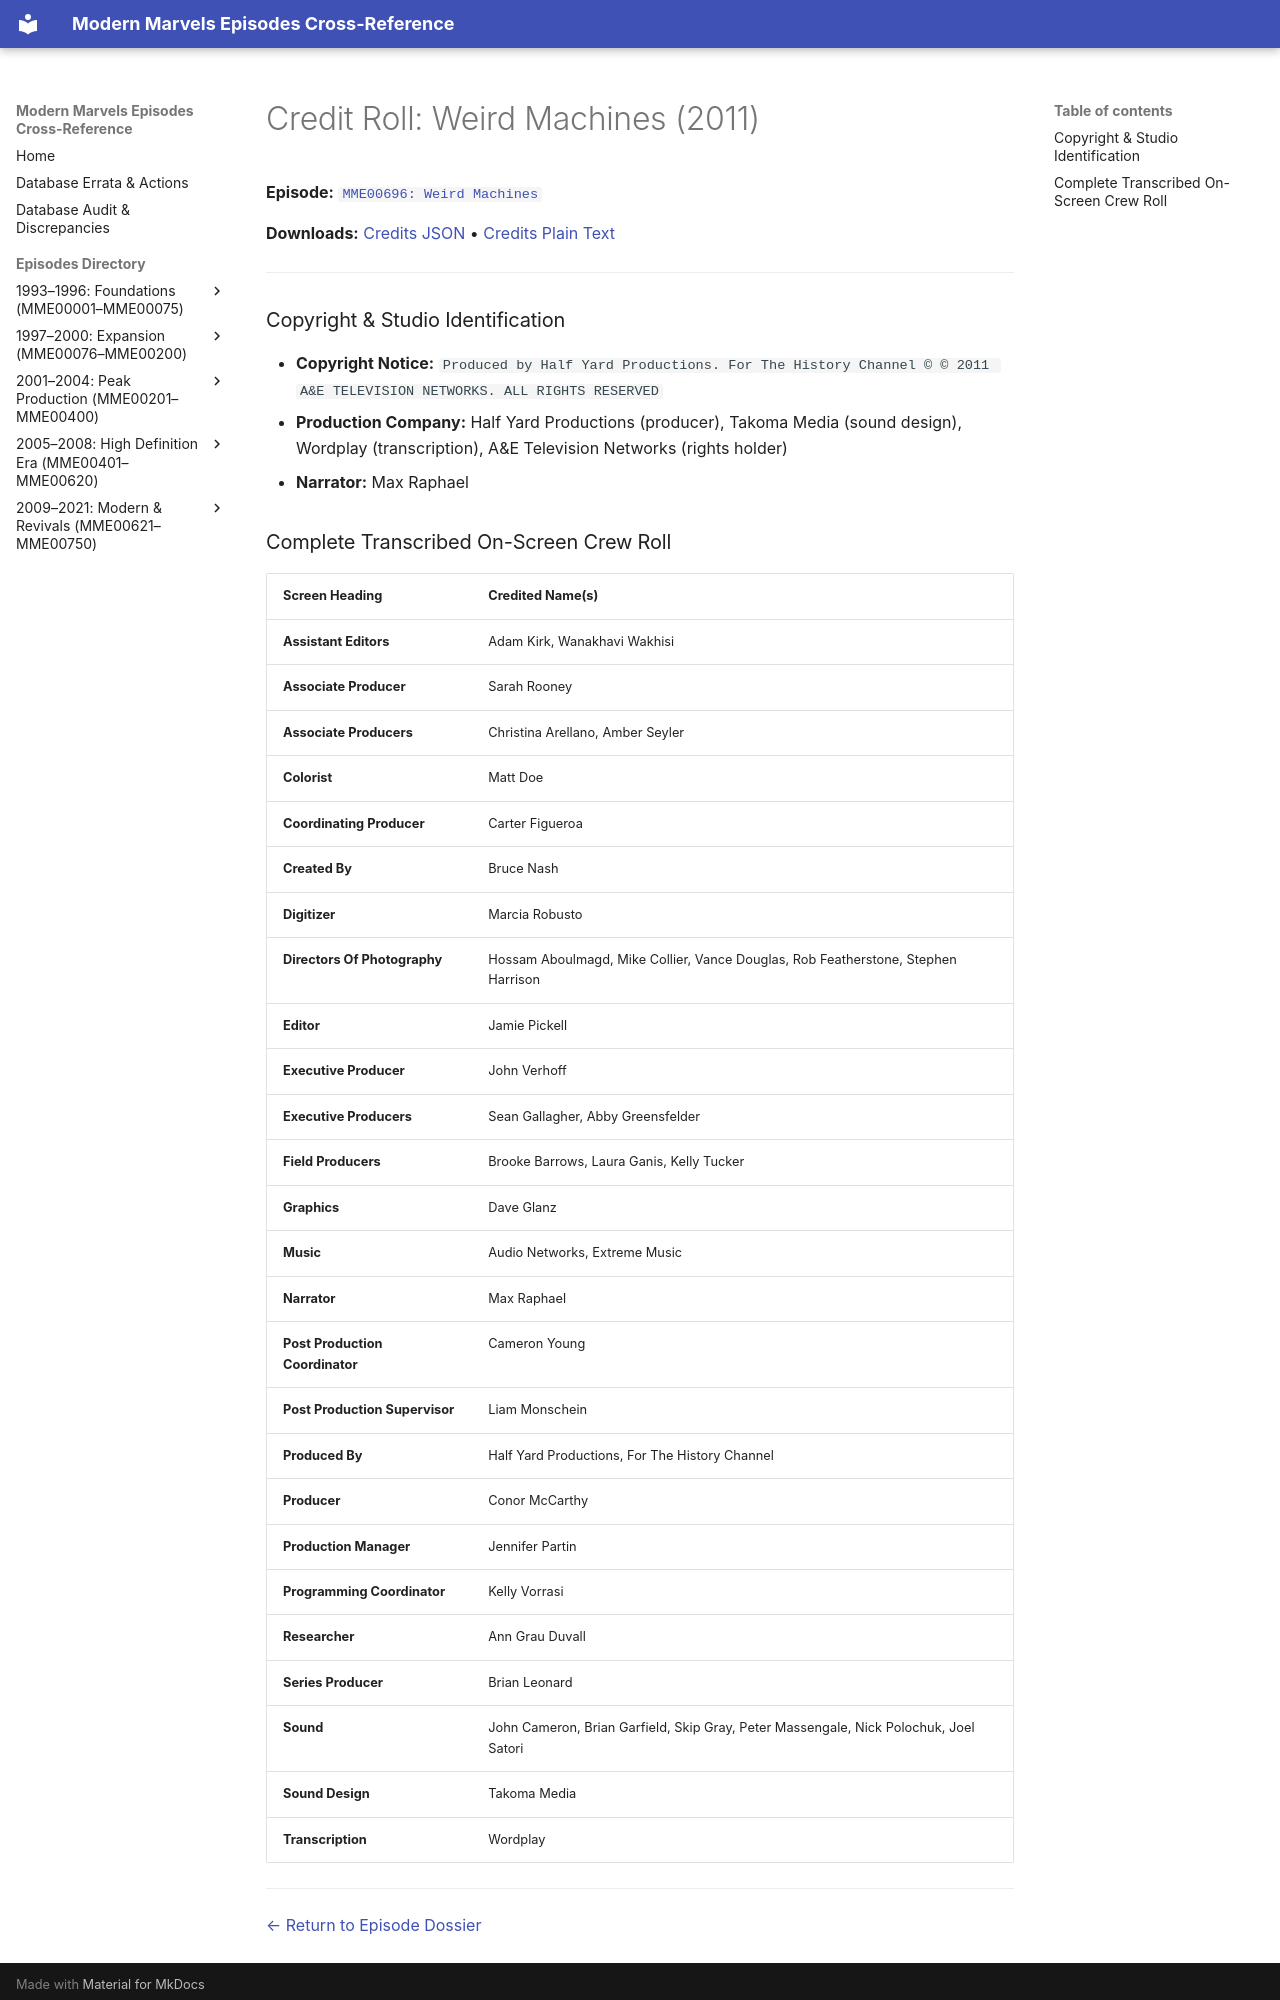

repository: ModernMarvelsFan/ModernMarvels · page: credits/MME00696-credits/index.html · generator: mkdocs

# Credit Roll: Weird Machines (2011)
**Episode:** [`MME00696: Weird Machines`](../episodes/MME00696.md)

**Downloads:** [Credits JSON](json/MME00696-credits.json) • [Credits Plain Text](txt/MME00696-credits.txt)

---

### Copyright & Studio Identification
* **Copyright Notice:** `Produced by Half Yard Productions. For The History Channel © © 2011 A&E TELEVISION NETWORKS. ALL RIGHTS RESERVED`
* **Production Company:** Half Yard Productions (producer), Takoma Media (sound design), Wordplay (transcription), A&E Television Networks (rights holder)
* **Narrator:** Max Raphael
